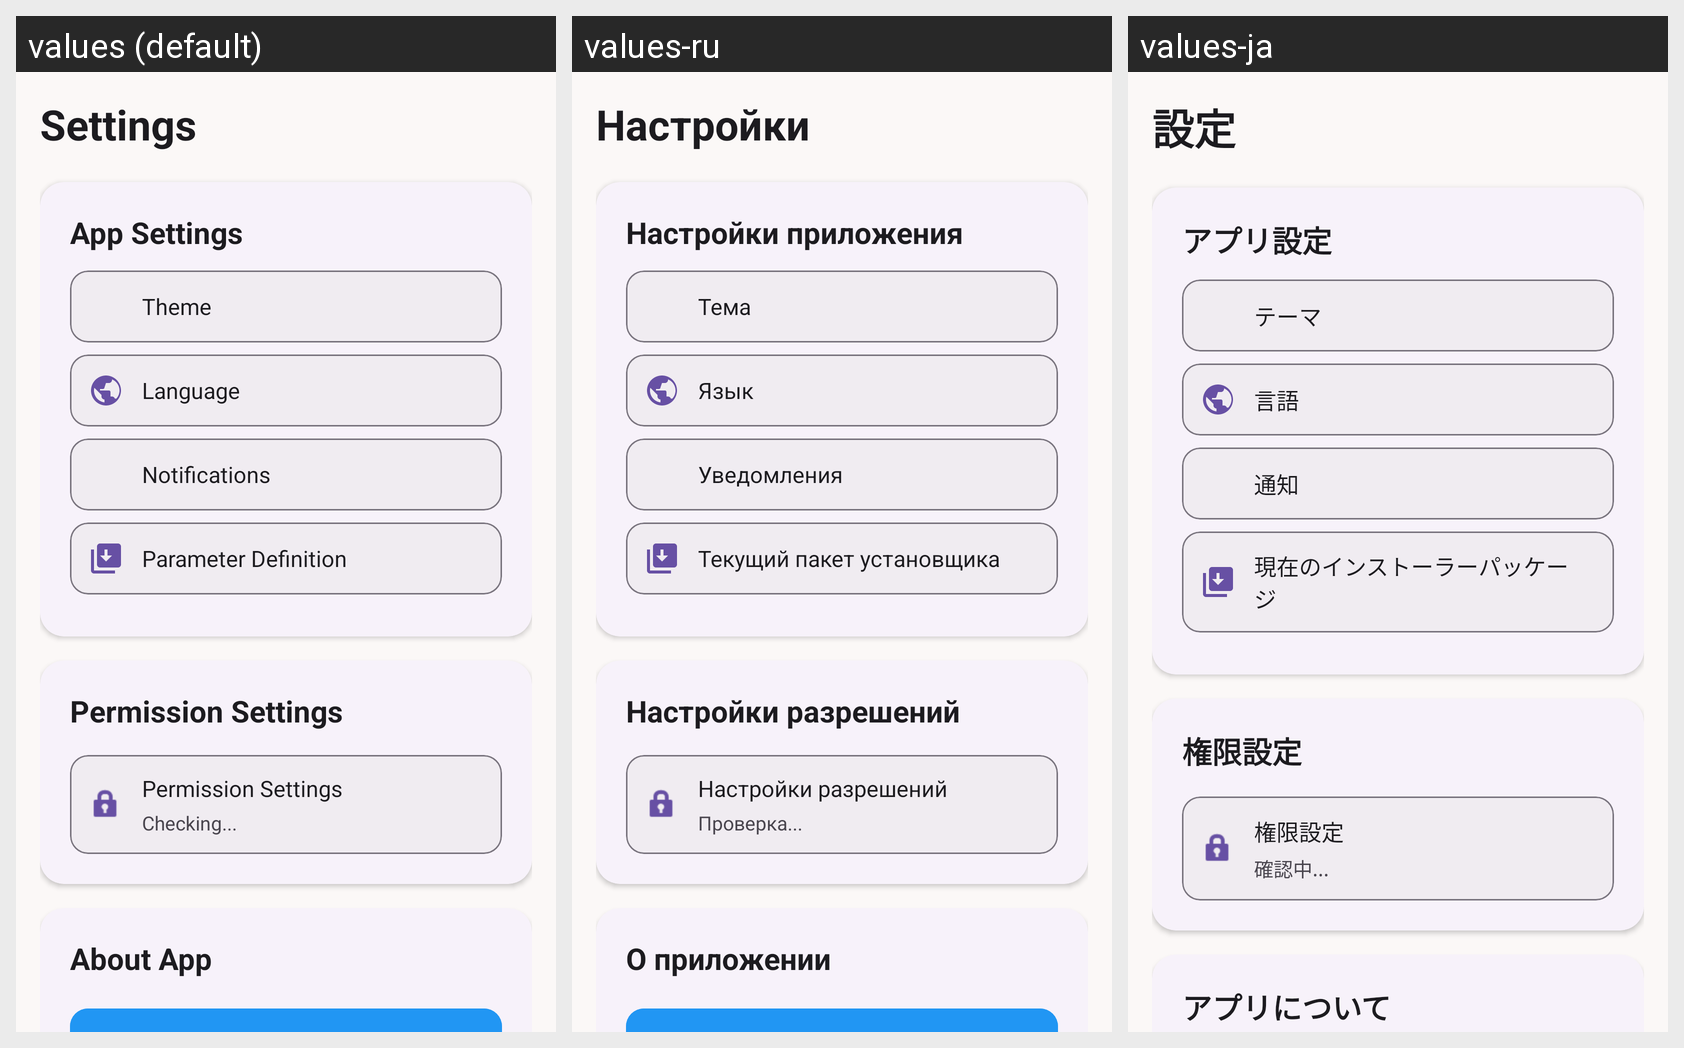

For this localized Android screen grid, give each drawn string resource with its value in every locale shown.
Android screen res/layout/fragment_settings.xml rendered under 3 locales, left to right: values (default), values-ru, values-ja. Device: Nexus 5 (rendered at 1080×1920; each locale shown at half size, 540×960, under a caption strip naming it); theme Theme.Installer.
Other locales in the repository, not shown: values-en-rUS, values-ja-rJP, values-ru-rRU, values-zh-rCN, values-zh-rHK, values-zh-rTW.
Strings drawn on this screen, with the default value and each locale's value (text and hints the layout hard-codes, and strings that could not be matched under every locale, appear in the picture but are not listed):

settings_title
  values: Settings
  values-ru: Настройки
  values-ja: 設定

app_settings
  values: App Settings
  values-ru: Настройки приложения
  values-ja: アプリ設定

theme_settings
  values: Theme
  values-ru: Тема
  values-ja: テーマ

language_settings
  values: Language
  values-ru: Язык
  values-ja: 言語

notification_settings
  values: Notifications
  values-ru: Уведомления
  values-ja: 通知

current_installer_package
  values: Parameter Definition
  values-ru: Текущий пакет установщика
  values-ja: 現在のインストーラーパッケージ

privilege_settings
  values: Permission Settings
  values-ru: Настройки разрешений
  values-ja: 権限設定

checking
  values: Checking...
  values-ru: Проверка...
  values-ja: 確認中...

about_app
  values: About App
  values-ru: О приложении
  values-ja: アプリについて
